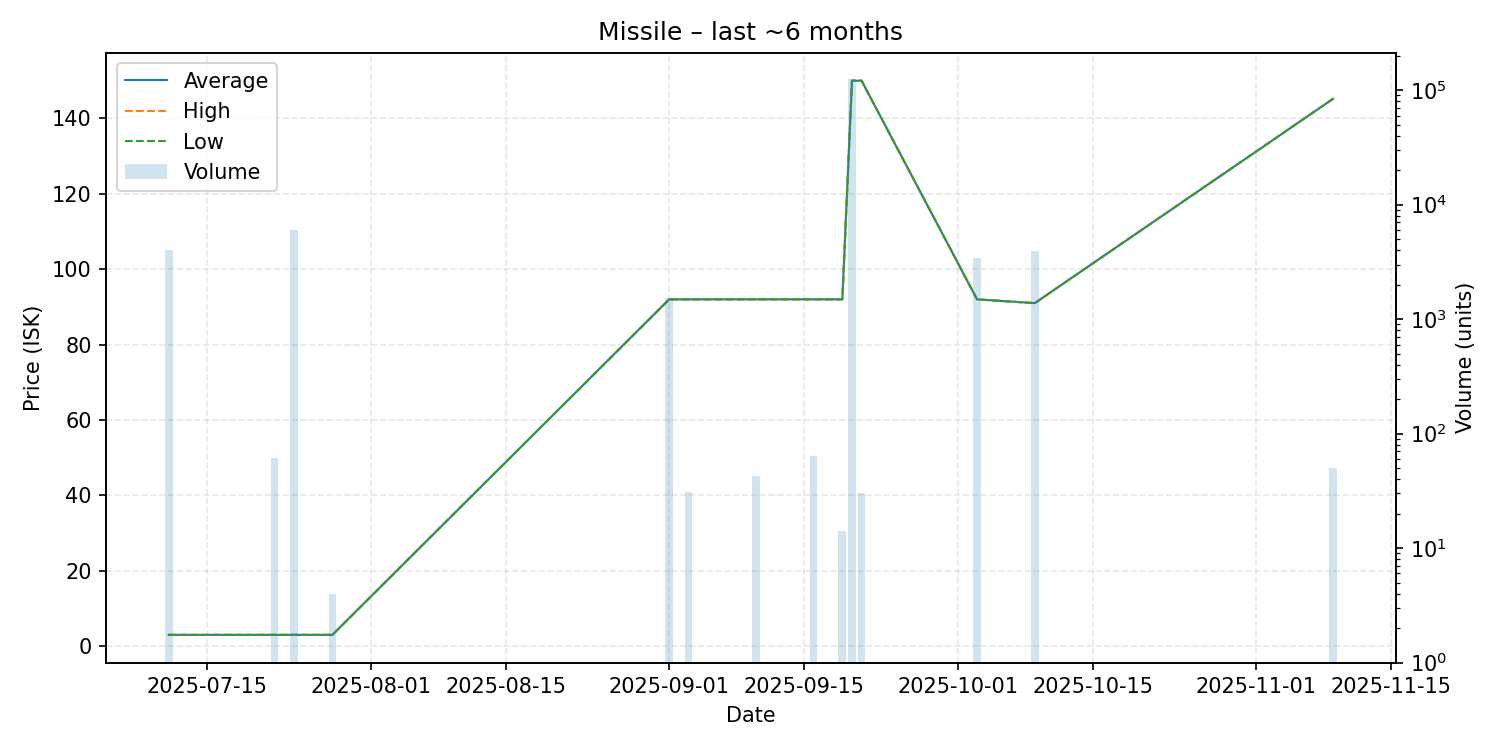

Data behind this chart, as committed beside it:
date, average, highest, lowest, order_count, volume
2025-07-11, 3.0, 3.0, 3.0, 2, 4028
2025-07-22, 3.0, 3.0, 3.0, 1, 61
2025-07-24, 3.0, 3.0, 3.0, 1, 6018
2025-07-28, 3.0, 3.0, 3.0, 1, 4
2025-09-01, 92.0, 92.0, 92.0, 2, 1530
2025-09-03, 92.0, 92.0, 92.0, 1, 31
2025-09-10, 92.01, 92.01, 92.01, 1, 43
2025-09-16, 92.01, 92.01, 92.01, 1, 64
2025-09-19, 92.0, 92.0, 92.0, 1, 14
2025-09-20, 150.0, 150.0, 150.0, 1, 125800
2025-09-21, 150.0, 150.0, 150.0, 1, 30
2025-10-03, 92.0, 92.0, 92.0, 1, 3425
2025-10-09, 91.0, 91.0, 91.0, 1, 3901
2025-11-09, 145.2, 145.2, 145.2, 1, 50
